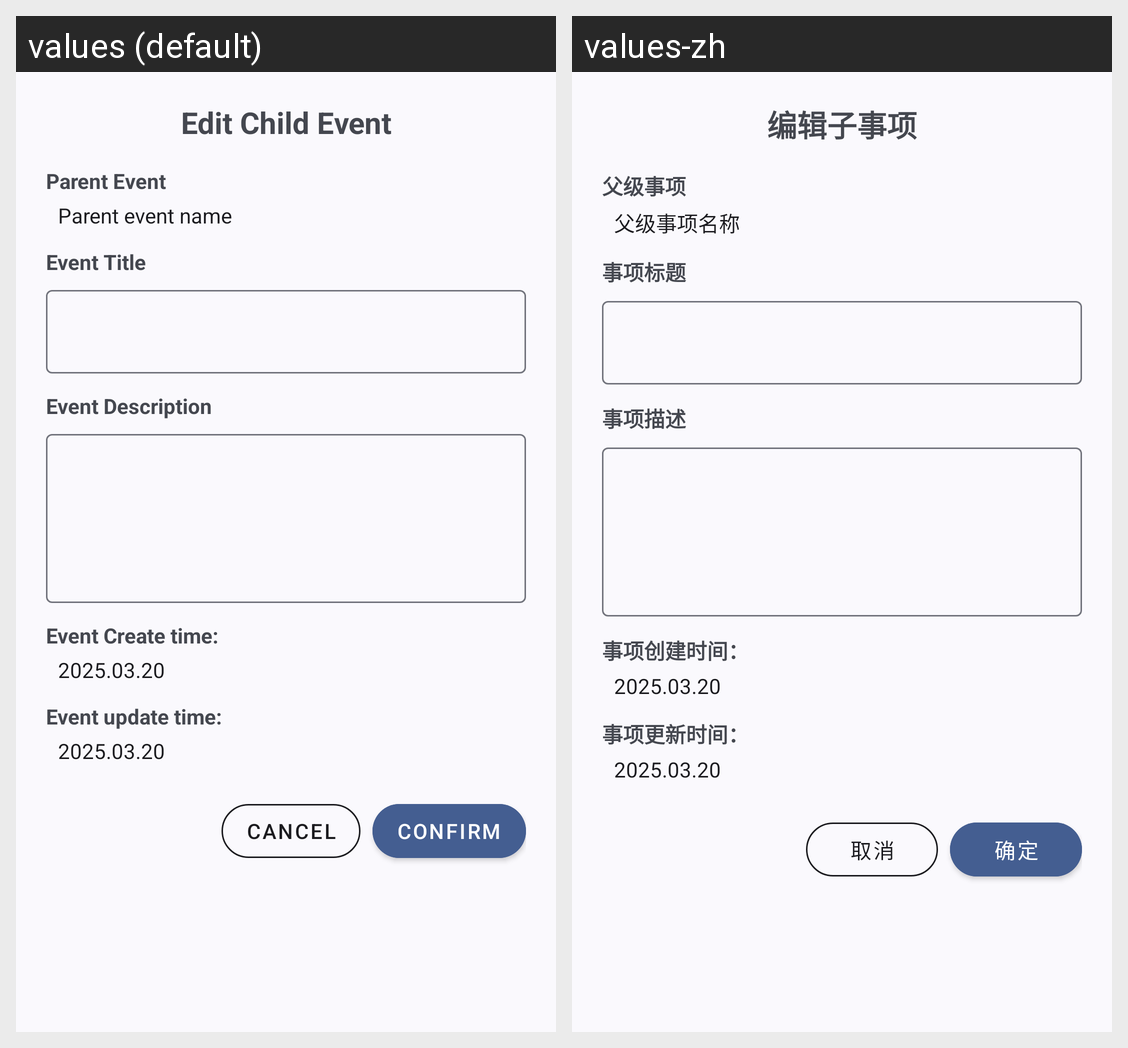

The Android screen above is rendered under two locales of the same app. Produce the string resources it draws, with the default and per-locale values.
Android screen res/layout/dialog_event_child_edit.xml rendered under 2 locales, left to right: values (default), values-zh. Device: Nexus 5 (rendered at 1080×1920; each locale shown at half size, 540×960, under a caption strip naming it); theme Theme.Material3.DynamicColors.DayNight.NoActionBar.
Strings drawn on this screen, with the default value and each locale's value (text and hints the layout hard-codes, and strings that could not be matched under every locale, appear in the picture but are not listed):

child_event_edit_title
  values: Edit Child Event
  values-zh: 编辑子事项

text_parent_event
  values: Parent Event
  values-zh: 父级事项

parent_event_placeholder
  values: Parent event name
  values-zh: 父级事项名称

text_event_title
  values: Event Title
  values-zh: 事项标题

text_event_description
  values: Event Description
  values-zh: 事项描述

text_event_created_time
  values: Event Create time:
  values-zh: 事项创建时间：

create_time_holder
  values: 2025.03.20
  values-zh: 2025.03.20

text_event_updated_time
  values: Event update time:
  values-zh: 事项更新时间：

update_time_holder
  values: 2025.03.20
  values-zh: 2025.03.20

cancel
  values: Cancel
  values-zh: 取消

confirm
  values: Confirm
  values-zh: 确定
